Photos from the image-classification dataset "dataset" in the GitHub repository ananya-byte/AlzheimerDataset. Its 4 classes are: mild dementia, moderate dementia, non-demented, very mild dementia.

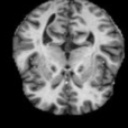
Label: non-demented

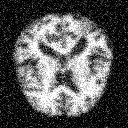
Label: mild dementia

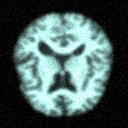
Label: moderate dementia

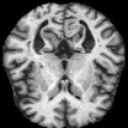
Label: very mild dementia
